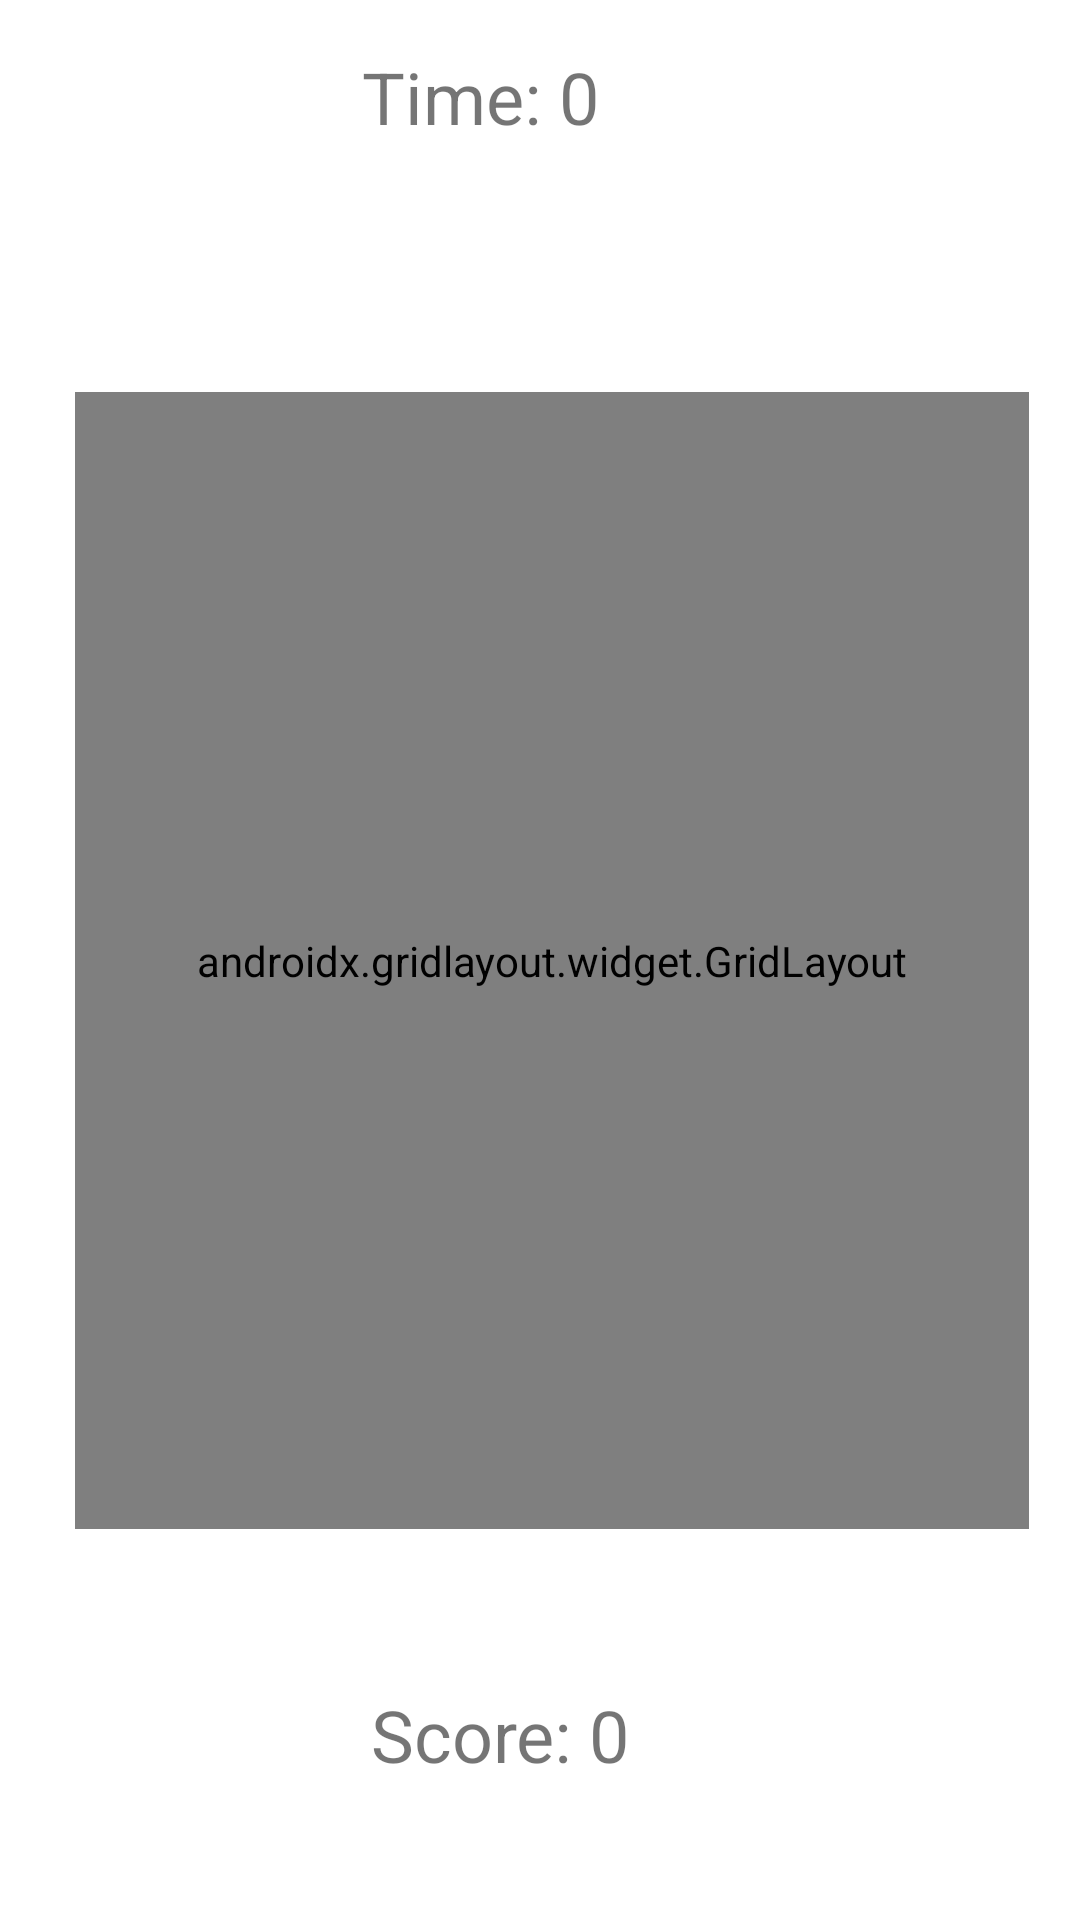

Reconstruct the res/layout file that produces this screen, plus the resources it refers to.
<!-- AndroidManifest.xml: application theme Theme.RedGreen -->
<!-- res/layout/activity_main.xml -->
<?xml version="1.0" encoding="utf-8"?>
<androidx.constraintlayout.widget.ConstraintLayout xmlns:android="http://schemas.android.com/apk/res/android"
    xmlns:app="http://schemas.android.com/apk/res-auto"
    xmlns:tools="http://schemas.android.com/tools"
    android:layout_width="match_parent"
    android:layout_height="match_parent"
    tools:context=".MainActivity">

    <androidx.gridlayout.widget.GridLayout
        android:id="@+id/gridLayout"
        android:layout_width="318dp"
        android:layout_height="379dp"
        android:layout_marginStart="1dp"
        android:layout_marginTop="1dp"
        android:layout_marginEnd="1dp"
        android:layout_marginBottom="1dp"
        app:layout_constraintBottom_toBottomOf="parent"
        app:layout_constraintEnd_toEndOf="parent"
        app:layout_constraintHorizontal_bias="0.604"
        app:layout_constraintStart_toStartOf="parent"
        app:layout_constraintTop_toTopOf="parent">

        <ImageView
            android:id="@+id/imageView"
            android:layout_width="100dp"
            android:layout_height="120dp"
            android:onClick="yesilButtonArtiScore"
            app:layout_column="0"
            app:layout_row="0"
            app:srcCompat="@drawable/greenbutton" />

        <ImageView
            android:id="@+id/imageView1"
            android:layout_width="100dp"
            android:layout_height="120dp"
            android:onClick="yesilButtonArtiScore"
            app:layout_column="0"
            app:layout_row="1"
            app:srcCompat="@drawable/greenbutton" />

        <ImageView
            android:id="@+id/imageView2"
            android:layout_width="100dp"
            android:layout_height="120dp"
            android:onClick="yesilButtonArtiScore"
            app:layout_column="0"
            app:layout_row="2"
            app:srcCompat="@drawable/greenbutton" />

        <ImageView
            android:id="@+id/imageView3"
            android:layout_width="100dp"
            android:layout_height="120dp"
            android:onClick="yesilButtonArtiScore"
            app:layout_column="1"
            app:layout_row="0"
            app:srcCompat="@drawable/greenbutton" />

        <ImageView
            android:id="@+id/imageView4"
            android:layout_width="100dp"
            android:layout_height="120dp"
            android:onClick="yesilButtonArtiScore"
            app:layout_column="1"
            app:layout_row="1"
            app:srcCompat="@drawable/greenbutton" />

        <ImageView
            android:id="@+id/imageView5"
            android:layout_width="100dp"
            android:layout_height="120dp"
            android:onClick="yesilButtonArtiScore"
            app:layout_column="1"
            app:layout_row="2"
            app:srcCompat="@drawable/greenbutton" />

        <ImageView
            android:id="@+id/imageView6"
            android:layout_width="100dp"
            android:layout_height="120dp"
            android:onClick="yesilButtonArtiScore"
            app:layout_column="2"
            app:layout_row="0"
            app:srcCompat="@drawable/greenbutton" />

        <ImageView
            android:id="@+id/imageView7"
            android:layout_width="100dp"
            android:layout_height="120dp"
            android:onClick="yesilButtonArtiScore"
            app:layout_column="2"
            app:layout_row="1"
            app:srcCompat="@drawable/greenbutton" />


        <ImageView
            android:id="@+id/imageView8"
            android:layout_width="100dp"
            android:layout_height="120dp"
            android:onClick="yesilButtonArtiScore"
            app:layout_column="2"
            app:layout_row="2"
            app:srcCompat="@drawable/greenbutton" />

        <ImageView
            android:id="@+id/imageViewa"
            android:layout_width="100dp"
            android:layout_height="120dp"
            android:onClick="kirmiziButtonEksiScore"
            app:layout_column="0"
            app:layout_row="0"
            app:srcCompat="@drawable/redbutton" />

        <ImageView
            android:id="@+id/imageView1a"
            android:layout_width="100dp"
            android:layout_height="120dp"
            android:onClick="kirmiziButtonEksiScore"
            app:layout_column="0"
            app:layout_row="1"
            app:srcCompat="@drawable/redbutton" />

        <ImageView
            android:id="@+id/imageView2a"
            android:layout_width="100dp"
            android:layout_height="120dp"
            android:onClick="kirmiziButtonEksiScore"
            app:layout_column="0"
            app:layout_row="2"
            app:srcCompat="@drawable/redbutton" />

        <ImageView
            android:id="@+id/imageView3a"
            android:layout_width="100dp"
            android:layout_height="120dp"
            android:onClick="kirmiziButtonEksiScore"
            app:layout_column="1"
            app:layout_row="0"
            app:srcCompat="@drawable/redbutton" />

        <ImageView
            android:id="@+id/imageView4a"
            android:layout_width="100dp"
            android:layout_height="120dp"
            android:onClick="kirmiziButtonEksiScore"
            app:layout_column="1"
            app:layout_row="1"
            app:srcCompat="@drawable/redbutton" />

        <ImageView
            android:id="@+id/imageView5a"
            android:layout_width="100dp"
            android:layout_height="120dp"
            android:onClick="kirmiziButtonEksiScore"
            app:layout_column="1"
            app:layout_row="2"
            app:srcCompat="@drawable/redbutton" />

        <ImageView
            android:id="@+id/imageView6a"
            android:layout_width="100dp"
            android:layout_height="120dp"
            android:onClick="kirmiziButtonEksiScore"
            app:layout_column="2"
            app:layout_row="0"
            app:srcCompat="@drawable/redbutton" />

        <ImageView
            android:id="@+id/imageView7a"
            android:layout_width="100dp"
            android:layout_height="120dp"
            android:onClick="kirmiziButtonEksiScore"
            app:layout_column="2"
            app:layout_row="1"
            app:srcCompat="@drawable/redbutton" />


        <ImageView
            android:id="@+id/imageView8a"
            android:layout_width="100dp"
            android:layout_height="120dp"
            android:onClick="kirmiziButtonEksiScore"
            app:layout_column="2"
            app:layout_row="2"
            app:srcCompat="@drawable/redbutton" />


    </androidx.gridlayout.widget.GridLayout>

    <TextView
        android:id="@+id/timeText"
        android:layout_width="118dp"
        android:layout_height="36dp"
        android:layout_marginTop="16dp"
        android:text="Time: 0"
        android:textSize="24sp"
        app:layout_constraintEnd_toEndOf="parent"
        app:layout_constraintHorizontal_bias="0.498"
        app:layout_constraintStart_toStartOf="parent"
        app:layout_constraintTop_toTopOf="parent" />

    <TextView
        android:id="@+id/scoreText"
        android:layout_width="113dp"
        android:layout_height="39dp"
        android:layout_marginBottom="39dp"
        android:text="Score: 0"
        android:textSize="24sp"
        app:layout_constraintBottom_toBottomOf="parent"
        app:layout_constraintEnd_toEndOf="parent"
        app:layout_constraintStart_toStartOf="parent" />

</androidx.constraintlayout.widget.ConstraintLayout>
<!-- resources referenced by this layout -->
<resources>
  <!-- drawable greenbutton: png bitmap (drawable, 135910 bytes) -->
  <!-- drawable redbutton: png bitmap (drawable, 181720 bytes) -->
  <style name="Theme.RedGreen" parent="Theme.MaterialComponents.DayNight.DarkActionBar">
          
          <item name="colorPrimary">@color/purple_500</item>
          <item name="colorPrimaryVariant">@color/purple_700</item>
          <item name="colorOnPrimary">@color/white</item>
          
          <item name="colorSecondary">@color/teal_200</item>
          <item name="colorSecondaryVariant">@color/teal_700</item>
          <item name="colorOnSecondary">@color/black</item>
          
          <item name="android:statusBarColor">?attr/colorPrimaryVariant</item>
          
      </style>
  <!-- not gathered from this repository: default colours our renderer supplied (Android Studio template values) -->
  <color name="purple_500">#FF6200EE</color>
  <color name="purple_700">#FF3700B3</color>
  <color name="teal_200">#FF03DAC5</color>
  <color name="teal_700">#FF018786</color>
  <color name="black">#FF000000</color>
  <color name="white">#FFFFFFFF</color>
</resources>
